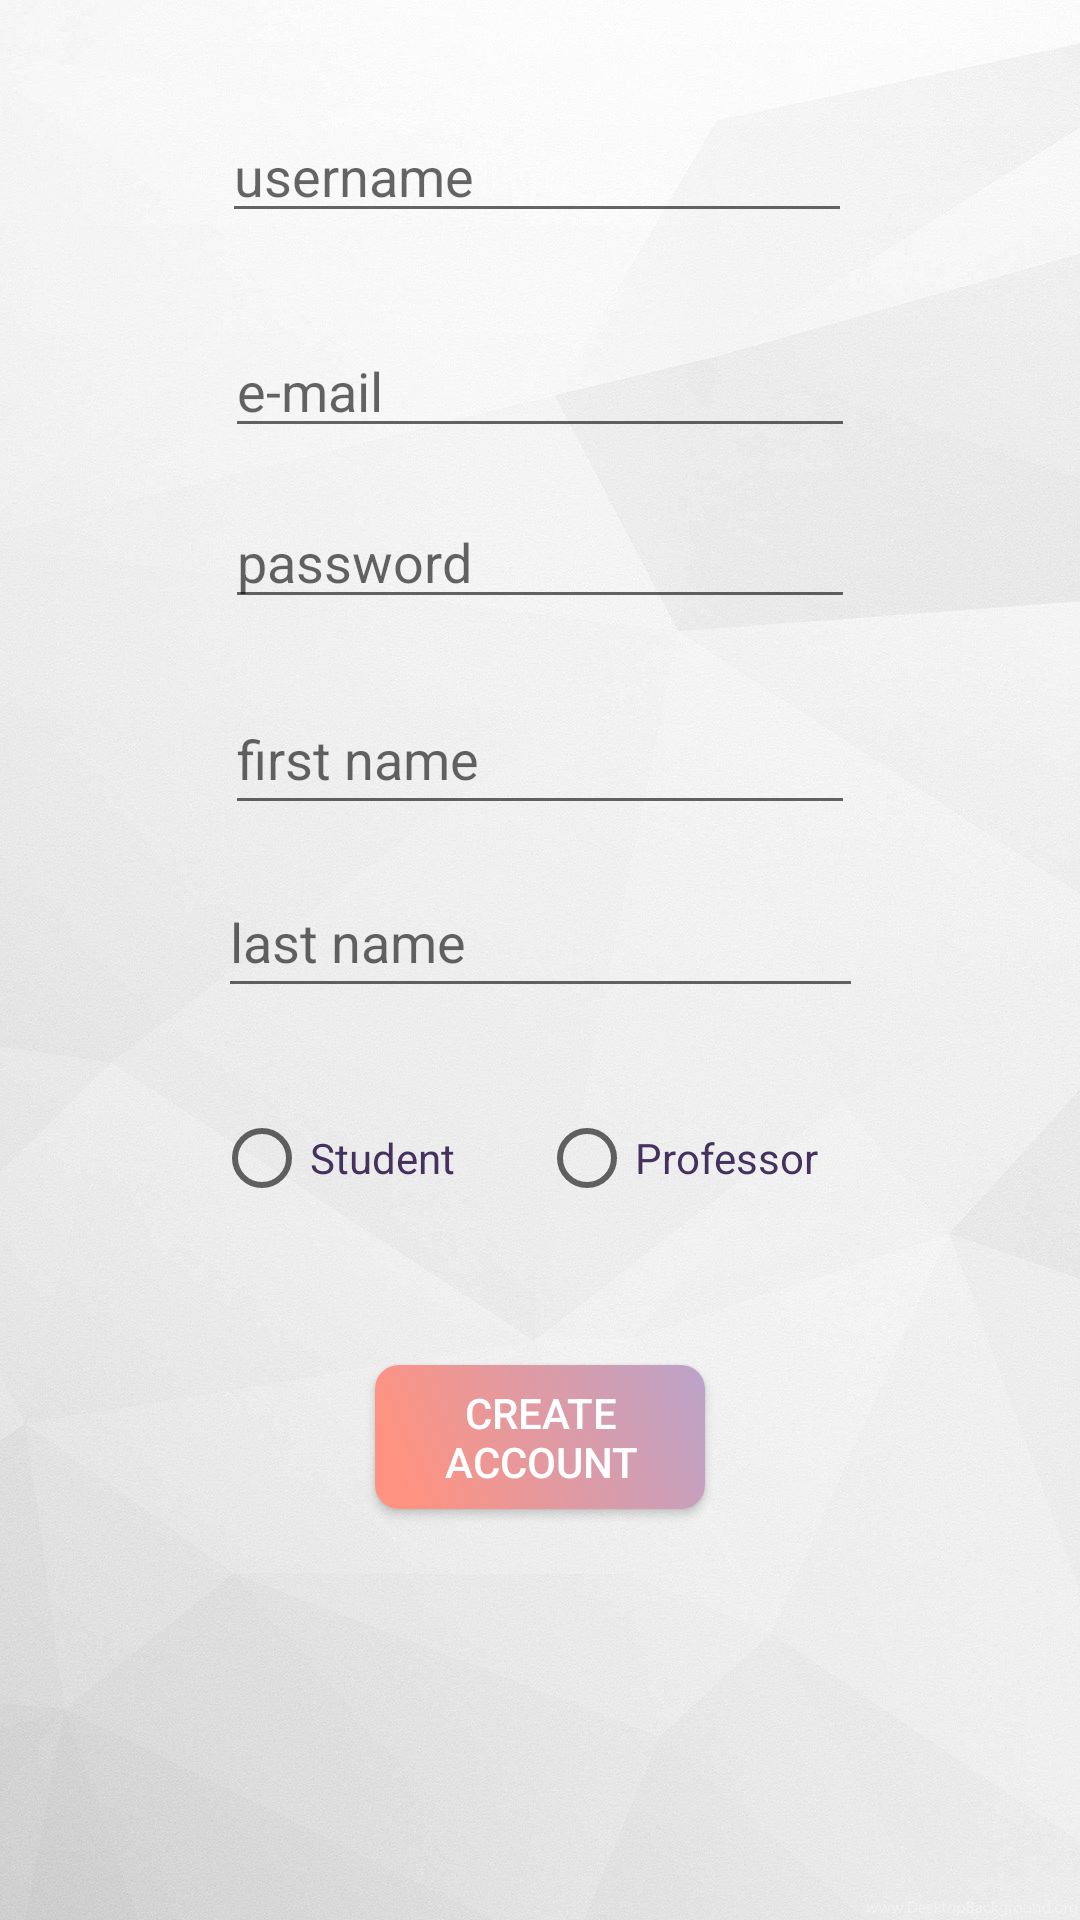

Layout XML and referenced resources for this Android screen:
<!-- AndroidManifest.xml: application theme AppTheme -->
<!-- res/layout/activity_sign_up.xml -->
<?xml version="1.0" encoding="utf-8"?>
<android.support.constraint.ConstraintLayout xmlns:android="http://schemas.android.com/apk/res/android"
    xmlns:app="http://schemas.android.com/apk/res-auto"
    xmlns:tools="http://schemas.android.com/tools"
    android:layout_width="match_parent"
    android:layout_height="match_parent"
    android:background="@drawable/whitebackground">

    <EditText
        android:id="@+id/signup_et_email"
        android:layout_width="wrap_content"
        android:layout_height="wrap_content"
        android:layout_marginTop="108dp"
        android:ems="10"
        android:hint="@string/e_mail"
        android:inputType="textEmailAddress"
        android:textColor="@color/colorPrimary"
        app:layout_constraintEnd_toEndOf="parent"
        app:layout_constraintStart_toStartOf="parent"
        app:layout_constraintTop_toTopOf="parent" />

    <EditText
        android:id="@+id/signup_et_pass"
        android:layout_width="wrap_content"
        android:layout_height="wrap_content"
        android:layout_marginStart="8dp"
        android:layout_marginTop="165dp"
        android:layout_marginEnd="8dp"
        android:ems="10"
        android:hint="@string/password"
        android:inputType="textPassword"
        android:textColor="@color/colorPrimary"
        app:layout_constraintEnd_toEndOf="parent"
        app:layout_constraintStart_toStartOf="parent"
        app:layout_constraintTop_toTopOf="parent" />

    <EditText
        android:id="@+id/signup_et_user"
        android:layout_width="wrap_content"
        android:layout_height="wrap_content"
        android:layout_marginTop="32dp"
        android:layout_marginBottom="445dp"
        android:ems="10"
        android:hint="@string/username"
        android:inputType="textPersonName"
        android:textColor="@color/colorPrimary"
        app:layout_constraintBottom_toTopOf="@+id/signup_tv_wrong"
        app:layout_constraintEnd_toEndOf="parent"
        app:layout_constraintHorizontal_bias="0.494"
        app:layout_constraintStart_toStartOf="parent"
        app:layout_constraintTop_toTopOf="parent" />

    <EditText
        android:id="@+id/signup_et_firstname"
        android:layout_width="wrap_content"
        android:layout_height="47dp"
        android:layout_marginStart="8dp"
        android:layout_marginTop="228dp"
        android:layout_marginEnd="8dp"
        android:ems="10"
        android:hint="@string/firstname"
        android:inputType="textPersonName"
        android:textColor="@color/colorPrimary"
        app:layout_constraintEnd_toEndOf="parent"
        app:layout_constraintStart_toStartOf="parent"
        app:layout_constraintTop_toTopOf="parent" />

    <EditText
        android:id="@+id/signup_et_lastname"
        android:layout_width="215dp"
        android:layout_height="47dp"
        android:layout_marginTop="289dp"
        android:ems="10"
        android:hint="@string/lastname"
        android:inputType="textPersonName"
        android:textColor="@color/colorPrimary"
        app:layout_constraintEnd_toEndOf="parent"
        app:layout_constraintStart_toStartOf="parent"
        app:layout_constraintTop_toTopOf="parent" />

    <RadioGroup
        android:id="@+id/signup_rg_accType"
        android:layout_width="216dp"
        android:layout_height="63dp"
        android:layout_marginTop="364dp"
        android:orientation="horizontal"
        app:layout_constraintEnd_toEndOf="parent"
        app:layout_constraintHorizontal_bias="0.495"
        app:layout_constraintStart_toStartOf="parent"
        app:layout_constraintTop_toTopOf="parent">

        <RadioButton
            android:id="@+id/signup_rb_student"
            android:layout_width="94dp"
            android:layout_height="44dp"
            android:layout_weight="1"
            android:text="@string/student"
            android:textColor="@color/colorPrimary" />

        <RadioButton
            android:id="@+id/signup_rb_prof"
            android:layout_width="wrap_content"
            android:layout_height="44dp"
            android:layout_weight="1"
            android:text="@string/professor"
            android:textColor="@color/colorPrimary" />


    </RadioGroup>


    <Button
        android:id="@+id/signup_btn_createAccount"
        android:layout_width="110dp"
        android:layout_height="wrap_content"
        android:layout_marginTop="28dp"
        android:text="Create account"
        android:background="@drawable/button"
        android:textColor="#ffffff"
        app:layout_constraintEnd_toEndOf="parent"
        app:layout_constraintStart_toStartOf="parent"
        app:layout_constraintTop_toBottomOf="@+id/signup_rg_accType" />

    <TextView
        android:id="@+id/signup_tv_wrong"
        android:layout_width="147dp"
        android:layout_height="0dp"
        android:layout_marginTop="24dp"
        android:text=""
        android:textColor="@color/colorAccent"
        app:layout_constraintEnd_toEndOf="parent"
        app:layout_constraintStart_toStartOf="parent"
        app:layout_constraintTop_toBottomOf="@+id/signup_btn_createAccount" />

</android.support.constraint.ConstraintLayout>
<!-- resources referenced by this layout -->
<resources>
  <color name="colorAccent">#FF9280</color>
  <color name="colorPrimary">#45315d</color>
  <!-- drawable button (drawable) -->
  <?xml version="1.0" encoding="utf-8"?>
  <selector xmlns:android="http://schemas.android.com/apk/res/android">
      <item
          android:state_focused="true"
          android:state_pressed="true"
          android:drawable="@drawable/button_pressed" />
  
      <item
          android:state_focused="false"
          android:state_pressed="true"
          android:drawable="@drawable/button_pressed" />
  
      <item android:drawable="@drawable/buttonbackground" />
  </selector>
  <!-- drawable whitebackground: jpg bitmap (drawable-xhdpi, 172194 bytes) -->
  <string name="e_mail">e-mail</string>
  <string name="firstname">first name</string>
  <string name="lastname">last name</string>
  <string name="password">password</string>
  <string name="professor">Professor</string>
  <string name="student">Student</string>
  <string name="username">username</string>
  <style name="AppTheme" parent="Theme.AppCompat.Light.NoActionBar">
          
          <item name="actionBarSize">35dp</item>
          <item name="colorPrimary">@color/colorPrimary</item>
          <item name="colorPrimaryDark">@color/colorPrimaryDark</item>
          <item name="colorAccent">@color/colorAccent</item>
      </style>
  <!-- drawable button_pressed (drawable) -->
  <?xml version="1.0" encoding="utf-8"?>
  <shape xmlns:android="http://schemas.android.com/apk/res/android"
      android:shape="rectangle">
      <gradient
          android:startColor="#f5beb5"
          android:endColor="#ff9280"
          android:angle="180" />
  
      
  
      <padding android:left="5dp"
          android:top="4dp"
          android:right="4dp"
          android:bottom="4dp" />
  
      <corners android:radius="8dp" />
  </shape>
  <!-- drawable buttonbackground (drawable) -->
  <?xml version="1.0" encoding="utf-8"?>
  <shape xmlns:android="http://schemas.android.com/apk/res/android"
      android:shape="rectangle">
  
      <gradient
          android:angle="45"
          android:centerX="0.1"
          android:centerY="0.5"
          android:centerColor="#ff9280"
          android:startColor="#ff9280"
          android:endColor="#bca3ca"
          android:gradientRadius="100"
          android:type="linear"/>
  
      <padding android:left="5dp"
          android:top="4dp"
          android:right="4dp"
          android:bottom="4dp" />
  
      <corners android:radius="8dp" />
  
  </shape>
  <color name="colorPrimaryDark">#2d203d</color>
</resources>
